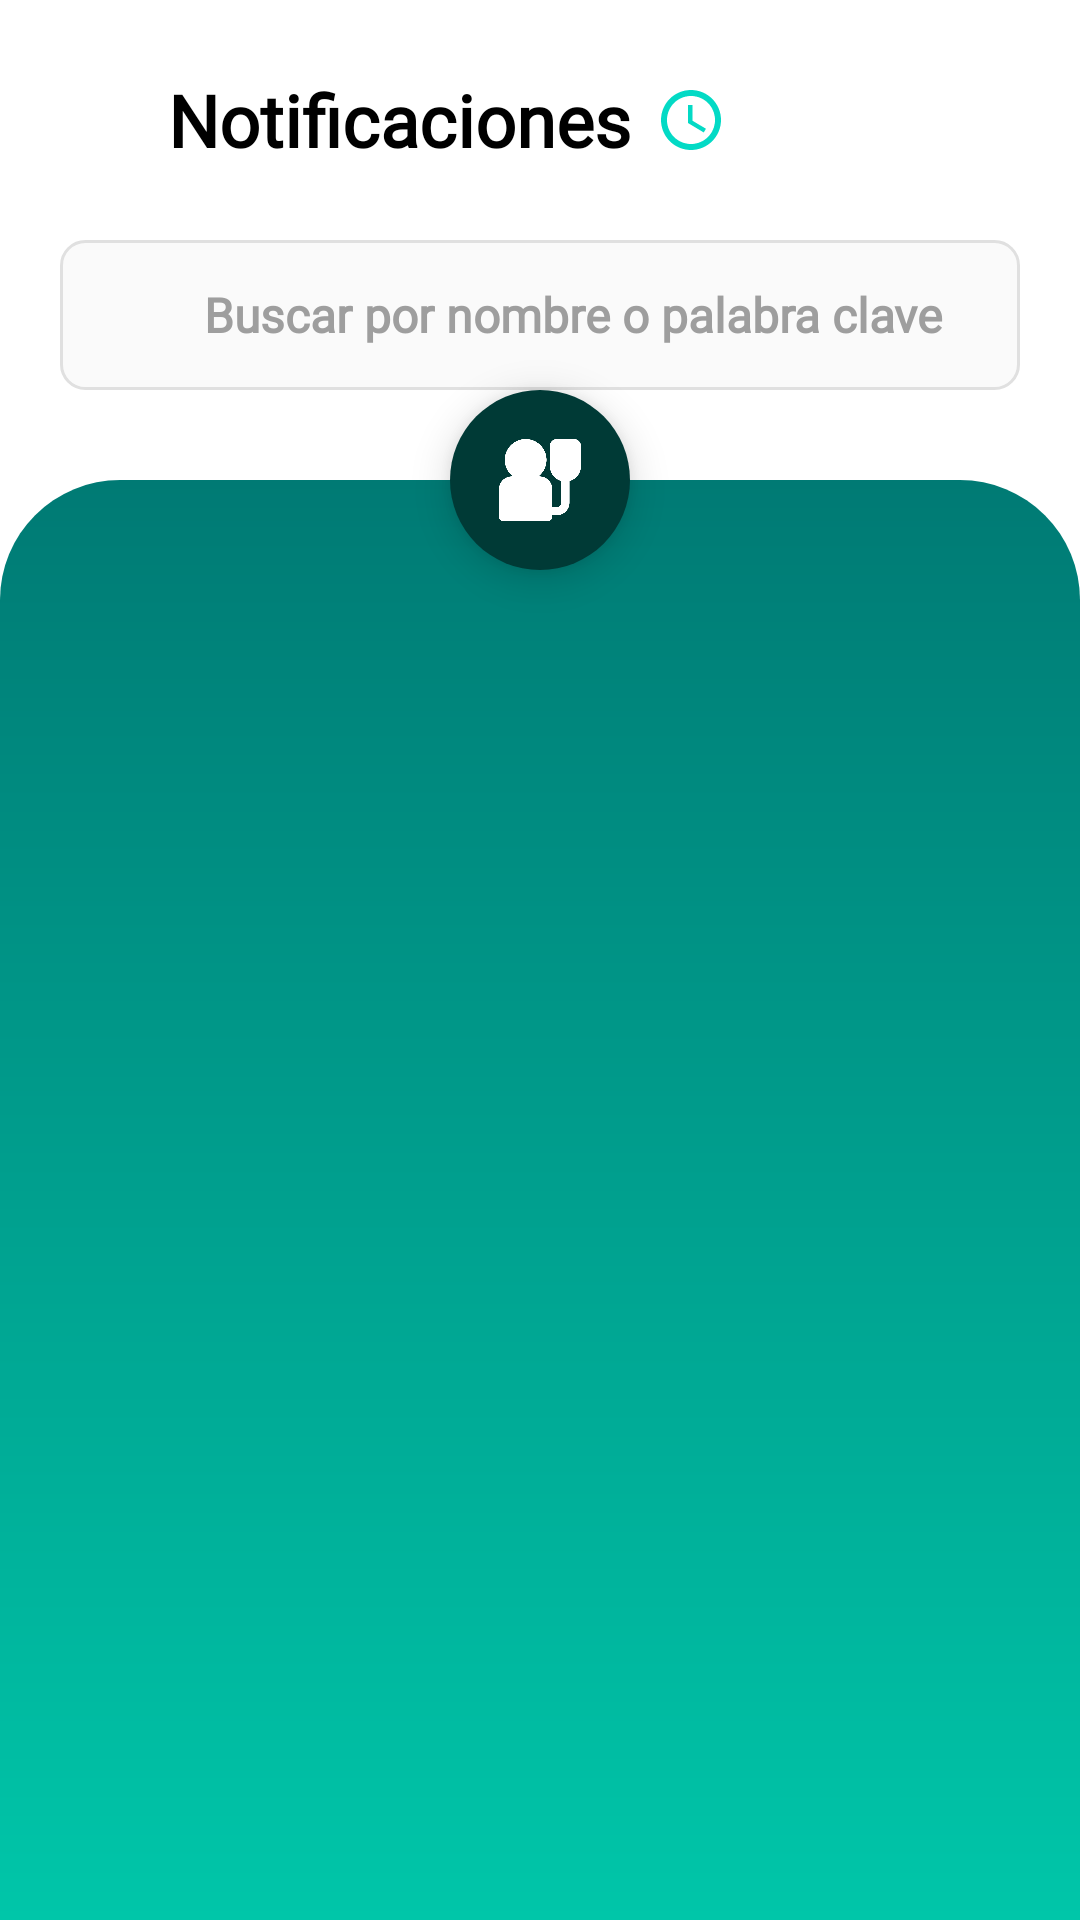

Layout XML and referenced resources for this Android screen:
<!-- AndroidManifest.xml: application theme Theme.APP_CAPSTONE -->
<!-- res/layout/content_notifications.xml -->
<?xml version="1.0" encoding="utf-8"?>
<FrameLayout xmlns:android="http://schemas.android.com/apk/res/android"
    xmlns:app="http://schemas.android.com/apk/res-auto"
    android:layout_width="match_parent"
    android:layout_height="match_parent"
    android:background="#FFFFFF">

    
    <LinearLayout
        android:layout_width="match_parent"
        android:layout_height="200dp"
        android:orientation="vertical"
        android:paddingHorizontal="20dp"
        android:paddingTop="20dp"
        android:paddingBottom="40dp">

        
        <LinearLayout
            android:layout_width="match_parent"
            android:layout_height="wrap_content"
            android:gravity="center_vertical">

            <ImageView
                android:id="@+id/btnBack"
                android:layout_width="24dp"
                android:layout_height="24dp"
                android:src="@drawable/ic_arrow_back"
                android:tint="#03DAC5" />

            <TextView
                android:id="@+id/tvTitleNotifications"
                android:layout_width="wrap_content"
                android:layout_height="wrap_content"
                android:text="Notificaciones"
                android:textSize="24sp"
                android:textStyle="bold"
                android:fontFamily="@font/montserrat_extrabold"
                android:textColor="#000000"
                android:layout_marginStart="12dp" />

            
            <ImageButton
                android:id="@+id/btnHistory"
                android:layout_width="40dp"
                android:layout_height="40dp"
                android:src="@drawable/ic_history"
                android:tint="#03DAC5"
                android:background="?attr/selectableItemBackgroundBorderless"
                android:padding="8dp"
                android:contentDescription="Historial de notificaciones" />
        </LinearLayout>

        
        <LinearLayout
            android:layout_width="match_parent"
            android:layout_height="50dp"
            android:background="@drawable/background_edittext"
            android:orientation="horizontal"
            android:gravity="center_vertical"
            android:paddingHorizontal="16dp"
            android:layout_marginTop="20dp">

            <ImageView
                android:layout_width="20dp"
                android:layout_height="20dp"
                android:src="@drawable/ic_search"
                android:tint="#03DAC5" />

            <EditText
                android:id="@+id/etSearchNotifications"
                android:layout_width="match_parent"
                android:layout_height="wrap_content"
                android:hint="Buscar por nombre o palabra clave"
                android:background="@android:color/transparent"
                android:paddingStart="12dp"
                android:textColor="#212121"
                android:textColorHint="#9E9E9E"
                android:textSize="16sp"
                android:textStyle="bold"
                android:fontFamily="@font/montserrat_bold" />
        </LinearLayout>
    </LinearLayout>

    
    <LinearLayout
        android:layout_width="match_parent"
        android:layout_height="match_parent"
        android:layout_gravity="bottom"
        android:orientation="vertical"
        android:background="@drawable/bg_gradient_notifications_curved"
        android:layout_marginTop="160dp"
        android:paddingHorizontal="20dp">

        <ScrollView
            android:layout_width="match_parent"
            android:layout_height="match_parent"
            android:overScrollMode="never">

            <LinearLayout
                android:id="@+id/containerNotifications"
                android:layout_width="match_parent"
                android:layout_height="wrap_content"
                android:orientation="vertical"
                android:paddingTop="55dp"
                android:paddingBottom="80dp" />
        </ScrollView>
    </LinearLayout>

    
    <ImageView
        android:layout_width="60dp"
        android:layout_height="60dp"
        android:layout_gravity="top|center_horizontal"
        android:layout_marginTop="130dp"
        android:src="@drawable/ic_patients"
        android:background="@drawable/bg_icon_circle"
        android:padding="16dp"
        android:elevation="8dp"
        android:tint="#FFFFFF" />
</FrameLayout>
<!-- resources referenced by this layout -->
<resources>
  <!-- drawable background_edittext (drawable) -->
  <?xml version="1.0" encoding="utf-8"?>
  <shape xmlns:android="http://schemas.android.com/apk/res/android">
      <solid android:color="#FAFAFA" />
      <stroke android:width="1dp" android:color="#E0E0E0" />
      <corners android:radius="8dp" />
      <padding android:left="8dp" android:top="8dp" android:right="8dp" android:bottom="8dp" />
  </shape>
  <!-- drawable bg_gradient_notifications_curved (drawable) -->
  <?xml version="1.0" encoding="utf-8"?>
  <shape xmlns:android="http://schemas.android.com/apk/res/android">
      <gradient
          android:startColor="#00C6A9"
          android:endColor="#007A74"
          android:angle="90" />
  
      
      <corners android:topLeftRadius="40dp"
          android:topRightRadius="40dp" />
  </shape>
  <!-- drawable bg_icon_circle (drawable) -->
  <shape xmlns:android="http://schemas.android.com/apk/res/android" android:shape="oval">
      <solid android:color="#003A36" />
  </shape>
  <!-- drawable ic_history (drawable) -->
  <vector xmlns:android="http://schemas.android.com/apk/res/android"
      android:width="24dp"
      android:height="24dp"
      android:viewportWidth="24"
      android:viewportHeight="24"
      android:tint="?attr/colorControlNormal">
      <path
          android:fillColor="@android:color/white"
          android:pathData="M11.99,2C6.47,2 2,6.48 2,12s4.47,10 9.99,10C17.52,22 22,17.52 22,12S17.52,2 11.99,2zM12,20c-4.42,0 -8,-3.58 -8,-8s3.58,-8 8,-8 8,3.58 8,8 -3.58,8 -8,8z"/>
      <path
          android:fillColor="@android:color/white"
          android:pathData="M12.5,7L11,7v6l5.25,3.15 0.75,-1.23 -4.5,-2.67z"/>
  </vector>
  <!-- drawable ic_patients: png bitmap (drawable, 35331 bytes) -->
  <style name="Theme.APP_CAPSTONE" parent="Theme.MaterialComponents.DayNight.NoActionBar">
          
          <item name="colorPrimary">@color/colorPrimary</item>
          <item name="colorPrimaryVariant">@color/colorPrimaryDark</item>
          <item name="colorOnPrimary">@color/white</item>
          <item name="colorSecondary">@color/teal_200</item>
      </style>
  <color name="colorPrimary">#3F51B5</color>
  <color name="colorPrimaryDark">#303F9F</color>
  <color name="white">#FFFFFFFF</color>
  <color name="teal_200">#FF03DAC5</color>
</resources>
